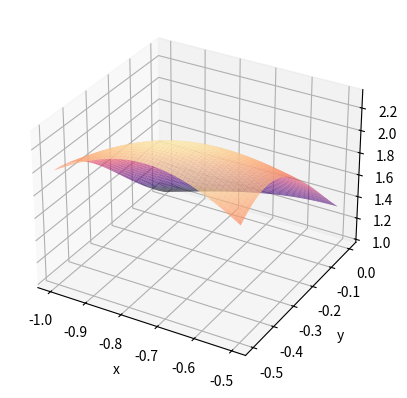

Write Python code to recreate this figure.
"""Dette skriptet plottar ei flate i rommet.
Funksjonsuttrykket og grensene for x og y er hardkoda i 
starten av skriptet.
"""

# Bibliotek
import numpy as np
import matplotlib.pyplot as plt 
from matplotlib import cm            # Fargekart

# Funksjon som vi vil plotte
def funk(x,y):
    return 1/(x**2-x*y+2*y**2+x+y+1)

# Grenser for x og y (hardkoda)
xMin = -1
xMax = -.5
yMin = -.5
yMax = 0

# Vektor - og matriser - med funksjonsverdiar (200 pkt i kvar retning)
x = np.linspace(xMin, xMax, 400)
y = np.linspace(yMin, yMax, 400)
xx, yy = np.meshgrid(x, y)

# Matrise med z-verdiar
zz = funk(xx, yy)

# Ny 3d-figur til å lage flateplott
fig = plt.figure(1)
plt.clf()
ax = fig.add_subplot(111, projection='3d')
# Lagar flateplott i rommet
surf = ax.plot_surface(xx, yy, zz, cmap = cm.magma, 
                       alpha = 0.7)
# Tekst på aksane
ax.set_xlabel('x')
ax.set_ylabel('y')
ax.set_zlabel('z')
plt.show()
